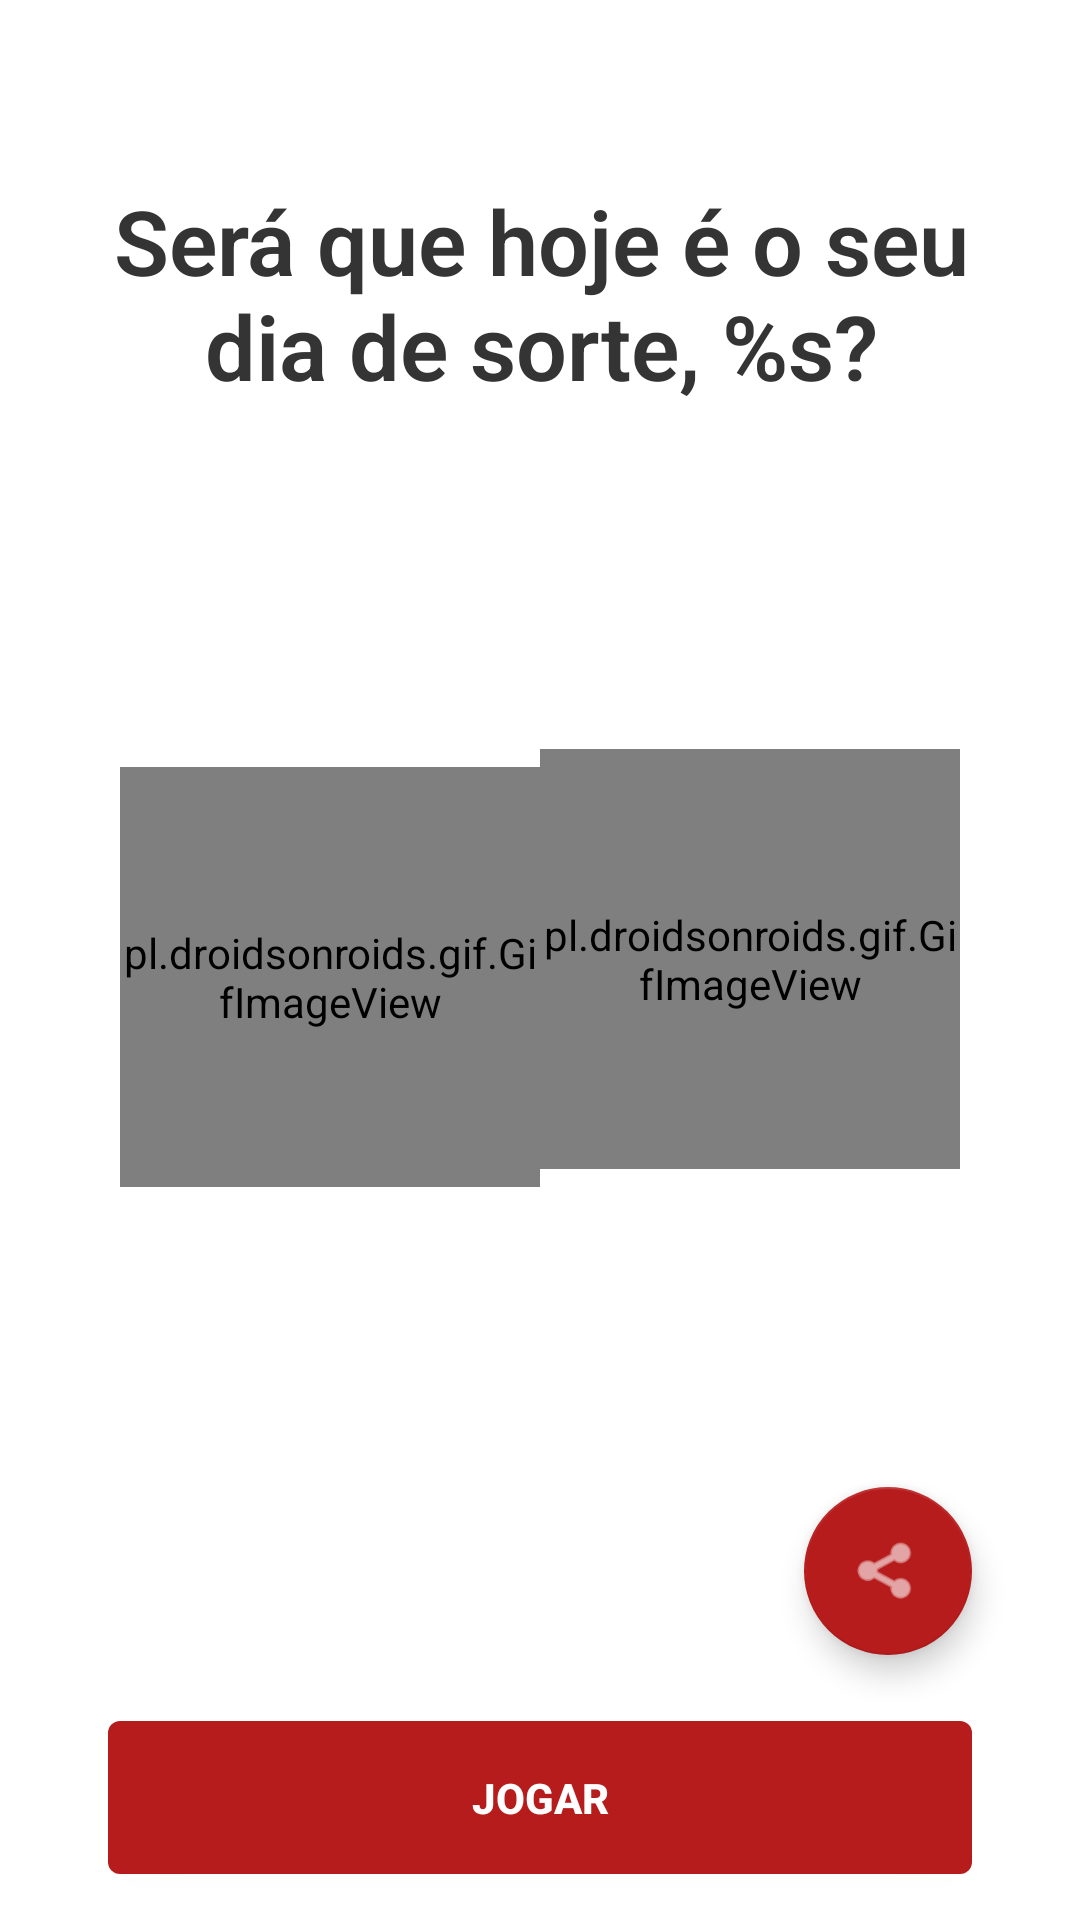

Android layout source for this screen:
<!-- AndroidManifest.xml: application theme Theme.App_Lançamento_Dados_DevVenture -->
<!-- res/layout/fragment_dice_roll.xml -->
<?xml version="1.0" encoding="utf-8"?>
<androidx.constraintlayout.widget.ConstraintLayout xmlns:android="http://schemas.android.com/apk/res/android"
    xmlns:app="http://schemas.android.com/apk/res-auto"
    xmlns:tools="http://schemas.android.com/tools"
    android:layout_width="match_parent"
    android:layout_height="match_parent"
    android:background="@color/white"
    tools:context="com.vbuecker.app_dice_play_devventure.DiceRollFragment">

    <TextView
        android:id="@+id/text_view_title"
        android:layout_width="300dp"
        android:layout_height="wrap_content"
        android:layout_marginStart="36dp"
        android:layout_marginTop="60dp"
        android:layout_marginEnd="36dp"
        android:fontFamily="sans-serif-light"
        android:text="@string/welcome"
        android:textAlignment="center"
        android:textColor="@color/gray_darker1"
        android:textSize="30sp"
        android:textStyle="bold"
        app:layout_constraintEnd_toEndOf="parent"
        app:layout_constraintHorizontal_bias="0.487"
        app:layout_constraintStart_toStartOf="parent"
        app:layout_constraintTop_toTopOf="parent" />

    <pl.droidsonroids.gif.GifImageView
        android:id="@+id/dice_1"
        android:layout_width="140dp"
        android:layout_height="140dp"
        android:layout_marginTop="300dp"
        android:layout_marginEnd="40dp"
        android:layout_marginBottom="106dp"
        android:background="@android:color/transparent"
        android:src="@drawable/dice_red"
        app:layout_constraintBottom_toTopOf="@+id/floatingActionButton"
        app:layout_constraintEnd_toEndOf="parent"
        app:layout_constraintStart_toEndOf="@+id/dice_2"
        app:layout_constraintTop_toTopOf="parent" />

    <pl.droidsonroids.gif.GifImageView
        android:id="@+id/dice_2"
        android:layout_width="140dp"
        android:layout_height="140dp"
        android:layout_marginStart="40dp"
        android:layout_marginTop="300dp"
        android:layout_marginBottom="178dp"
        android:src="@drawable/dice_red"
        app:layout_constraintBottom_toTopOf="@+id/button"
        app:layout_constraintStart_toStartOf="parent"
        app:layout_constraintTop_toTopOf="parent" />


    <Button
        android:id="@+id/button"
        android:layout_width="0dp"
        android:layout_height="wrap_content"
        android:layout_marginStart="36dp"
        android:layout_marginEnd="36dp"
        android:layout_marginBottom="60dp"
        android:background="@drawable/drawable_button_background"
        android:padding="16dp"
        android:text="@string/play"
        android:textColor="@android:color/white"
        android:textStyle="bold"
        app:layout_constraintBottom_toBottomOf="parent"
        app:layout_constraintEnd_toEndOf="parent"
        app:layout_constraintStart_toStartOf="parent"
        app:layout_constraintTop_toBottomOf="@+id/dice_2" />

    <com.google.android.material.floatingactionbutton.FloatingActionButton
        android:id="@+id/floatingActionButton"
        android:layout_width="wrap_content"
        android:layout_height="wrap_content"
        android:layout_marginEnd="36dp"
        android:layout_marginBottom="139dp"
        android:clickable="true"
        android:focusable="true"
        android:foregroundTint="@color/gray_border"
        app:backgroundTint="@color/primary_color"
        app:layout_constraintBottom_toBottomOf="parent"
        app:layout_constraintEnd_toEndOf="parent"
        app:layout_constraintTop_toBottomOf="@+id/dice_1"
        app:rippleColor="#F8EDED"
        app:srcCompat="@android:drawable/ic_menu_share" />

</androidx.constraintlayout.widget.ConstraintLayout>
<!-- resources referenced by this layout -->
<resources>
  <color name="gray_border">#DBDBDB</color>
  <color name="gray_darker1">#353434</color>
  <color name="primary_color">#b71c1c</color>
  <color name="white">#FFFFFFFF</color>
  <!-- drawable drawable_button_background (drawable) -->
  <?xml version="1.0" encoding="utf-8"?>
  <selector xmlns:android="http://schemas.android.com/apk/res/android">
      <item android:drawable="@drawable/button_background_disabled" android:state_enabled="false" />
      <item android:drawable="@drawable/button_background_enabled" android:state_enabled="true" />
  </selector>
  <string name="play">Jogar</string>
  <string name="welcome">"Será que hoje é o seu dia de sorte, %s?"</string>
  <style name="Theme.App_Lançamento_Dados_DevVenture" parent="Theme.MaterialComponents.DayNight.NoActionBar">
          
          <item name="colorPrimary">@color/primary_color</item>
          <item name="colorPrimaryVariant">@color/p_dark</item>
          <item name="colorOnPrimary">@color/p_light</item>
          
          <item name="colorSecondary">@color/teal_200</item>
          <item name="colorSecondaryVariant">@color/teal_700</item>
          <item name="colorOnSecondary">@color/white</item>
          
          <item name="android:statusBarColor" tools:targetApi="l">?attr/colorPrimaryVariant</item>
          
      </style>
  <!-- drawable button_background_disabled (drawable) -->
  <?xml version="1.0" encoding="utf-8"?>
  <shape xmlns:android="http://schemas.android.com/apk/res/android">
      <solid android:color="@color/p_light"/>
      <corners android:radius="4dp"/>
  </shape>
  <!-- drawable button_background_enabled (drawable) -->
  <?xml version="1.0" encoding="utf-8"?>
  <shape xmlns:android="http://schemas.android.com/apk/res/android">
      <solid android:color="@color/primary_color"/>
      <corners android:radius="4dp"/>
  </shape>
  <color name="p_dark">#7f0000</color>
  <color name="p_light">#f05545</color>
  <color name="teal_200">#FF03DAC5</color>
  <color name="teal_700">#FF018786</color>
</resources>
